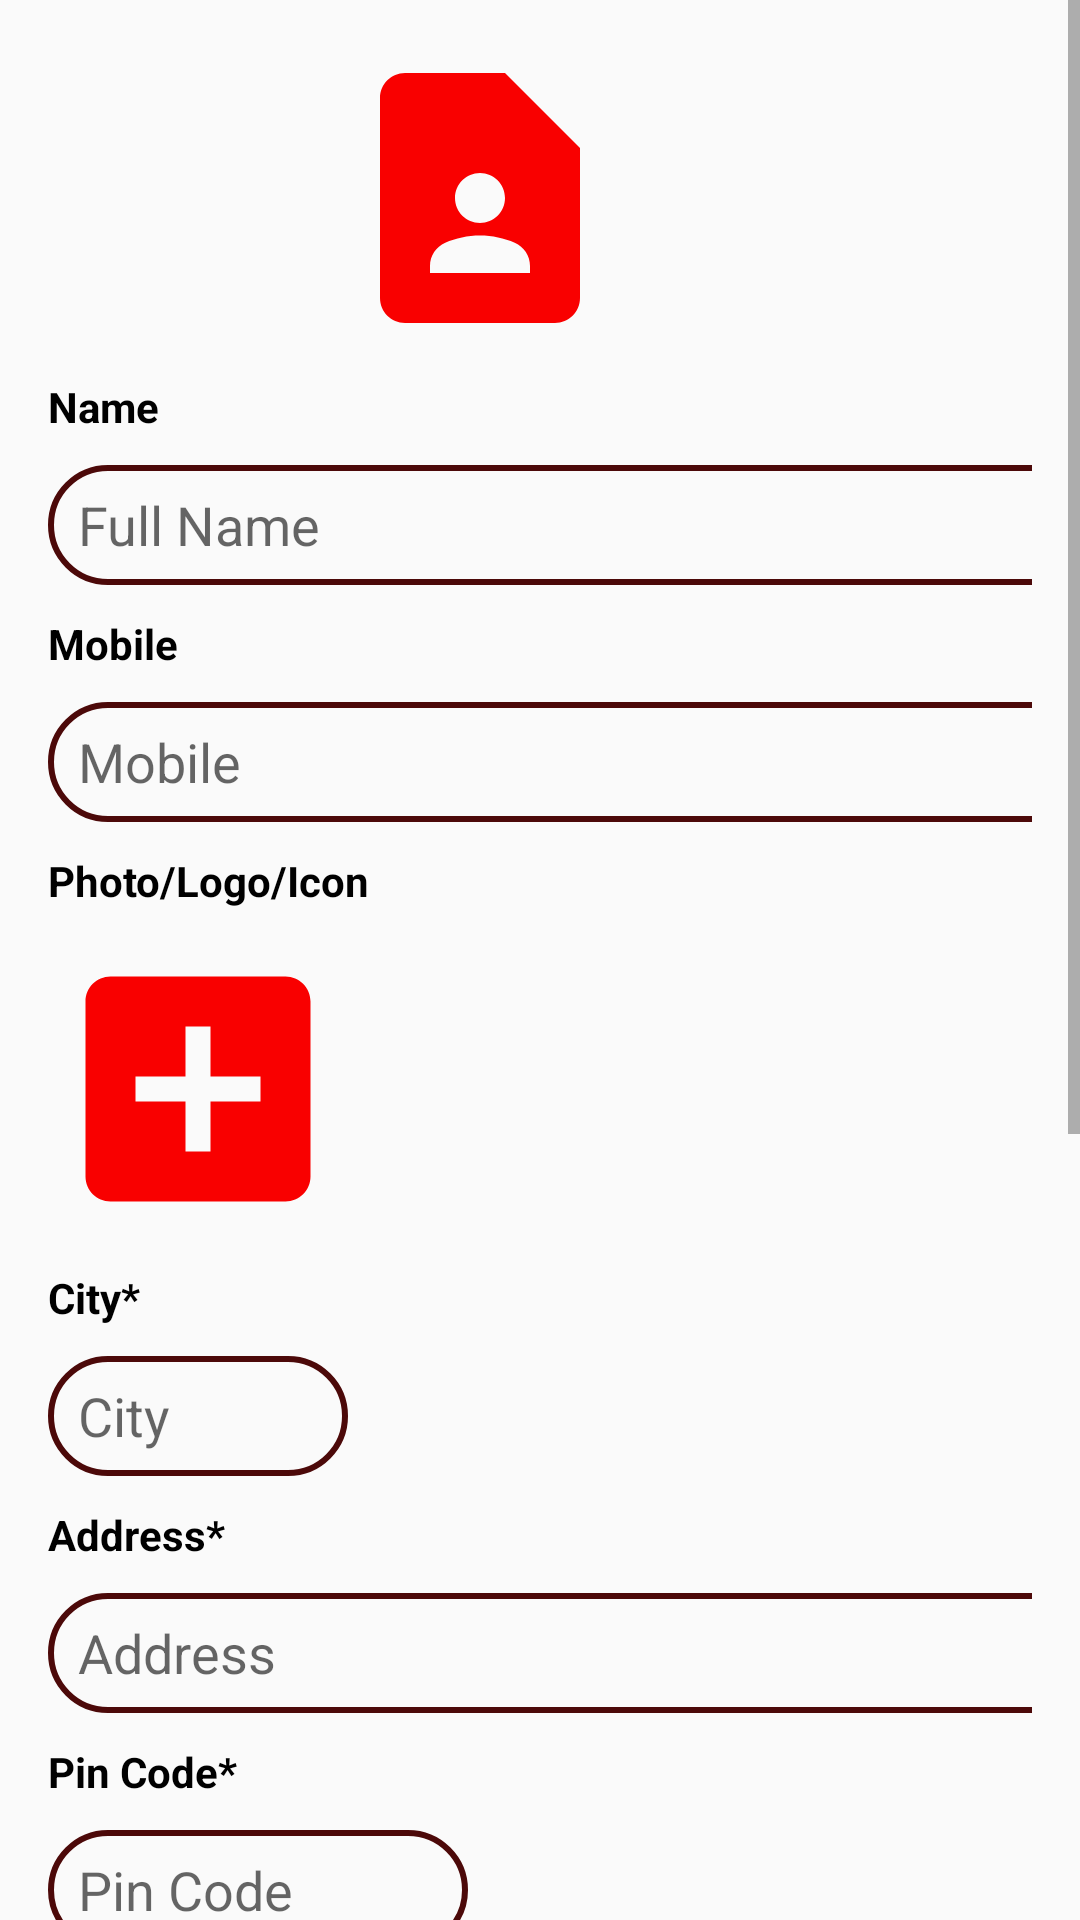

Reconstruct the res/layout file that produces this screen, plus the resources it refers to.
<!-- AndroidManifest.xml: application theme AppTheme -->
<!-- res/layout/activity_society_form.xml -->
<?xml version="1.0" encoding="utf-8"?>
<ScrollView xmlns:android="http://schemas.android.com/apk/res/android"
    xmlns:app="http://schemas.android.com/apk/res-auto"
    xmlns:tools="http://schemas.android.com/tools"
    android:layout_width="match_parent"
    android:layout_height="match_parent"
    tools:context=".SocietyForm"
    android:orientation="vertical"
    android:fitsSystemWindows="true">
    <LinearLayout
        android:layout_width="match_parent"
        android:layout_height="wrap_content"
        android:orientation="vertical"
        android:padding="16dp">
        <ImageView
            android:layout_width="100dp"
            android:layout_height="100dp"
            android:layout_marginRight="20dp"
            android:src="@drawable/form_ic_society"
            android:layout_gravity="center_horizontal"/>
    <TextView
        android:layout_width="wrap_content"
        android:layout_height="wrap_content"
        android:text="Name"
        android:textStyle="bold"
        android:textColor="@android:color/black"
        android:layout_marginTop="10dp"/>

        <EditText
            android:id="@+id/fullNameSociety"
            android:layout_width="350dp"
            android:layout_height="40dp"
            android:layout_marginTop="10dp"
            android:background="@drawable/buttonst"

            android:hint="Full Name"
            android:paddingLeft="10dp" />
    <TextView
        android:layout_width="wrap_content"
        android:layout_height="wrap_content"
        android:text="Mobile"
        android:textStyle="bold"
        android:textColor="@android:color/black"
        android:layout_marginTop="10dp"/>

        <EditText
            android:id="@+id/mobileNumSociety"
            android:layout_width="350dp"
            android:layout_height="40dp"
            android:layout_marginTop="10dp"
            android:background="@drawable/buttonst"
            android:hint="Mobile"
            android:inputType="phone"
            android:paddingLeft="10dp" />

        <TextView
        android:layout_width="wrap_content"
        android:layout_height="wrap_content"
        android:text="Photo/Logo/Icon"
            android:textStyle="bold"
            android:textColor="@android:color/black"
        android:layout_marginTop="10dp"/>

        <ImageView
            android:id="@+id/societyImage"
            android:layout_width="100dp"
            android:layout_height="100dp"
            android:layout_marginTop="10dp"
            android:inputType="phone"
            android:onClick="pickImage"
            android:src="@drawable/ic_add_profile" />
    <TextView
        android:layout_width="wrap_content"
        android:layout_height="wrap_content"
        android:text="City*"
        android:textStyle="bold"
        android:textColor="@android:color/black"
        android:layout_marginTop="10dp"
        />

        <EditText
            android:id="@+id/citySociety"
            android:layout_width="100dp"
            android:layout_height="40dp"
            android:layout_marginTop="10dp"
            android:background="@drawable/buttonst"
            android:hint="City"
            android:inputType="text"
            android:paddingLeft="10dp" />
    <TextView
        android:layout_width="wrap_content"
        android:layout_height="wrap_content"
        android:text="Address*"
        android:textStyle="bold"
        android:textColor="@android:color/black"
        android:layout_marginTop="10dp"/>

        <EditText
            android:id="@+id/addressSociety"
            android:layout_width="350dp"
            android:layout_height="40dp"
            android:layout_marginTop="10dp"
            android:layout_weight="1"
            android:background="@drawable/buttonst"
            android:hint="Address"
            android:inputType="textMultiLine"
            android:paddingLeft="10dp" />
    <TextView
        android:layout_width="wrap_content"
        android:layout_height="wrap_content"
        android:text="Pin Code*"
        android:textStyle="bold"
        android:textColor="@android:color/black"
        android:layout_marginTop="10dp"/>

        <EditText
            android:id="@+id/pincodeSociety"
            android:layout_width="140dp"
            android:layout_height="40dp"
            android:layout_marginTop="10dp"
            android:background="@drawable/buttonst"
            android:hint="Pin Code"
            android:inputType="number"
            android:paddingLeft="10dp" />
        <TextView
            android:layout_width="wrap_content"
            android:layout_height="wrap_content"
            android:text="Email ID*"
            android:textStyle="bold"
            android:textColor="@android:color/black"
            android:layout_marginTop="10dp"/>

        <EditText
            android:id="@+id/emailSociety"
            android:layout_width="350dp"
            android:layout_height="40dp"
            android:layout_marginTop="10dp"
            android:background="@drawable/buttonst"
            android:hint="Email ID"
            android:inputType="textEmailAddress"
            android:paddingLeft="10dp" />
        <TextView
            android:layout_width="wrap_content"
            android:layout_height="wrap_content"
            android:text="Bill Per Month*"
            android:textStyle="bold"
            android:textColor="@android:color/black"
            android:layout_marginTop="10dp"/>

        <EditText
            android:id="@+id/billPerMonth"
            android:layout_width="100dp"
            android:layout_height="40dp"
            android:layout_marginTop="10dp"
            android:background="@drawable/buttonst"
            android:hint="Bill/Month"
            android:inputType="text"
            android:paddingLeft="10dp" />
        <TextView
            android:layout_width="wrap_content"
            android:layout_height="wrap_content"
            android:text="Bill Start Month*"
            android:textStyle="bold"
            android:textColor="@android:color/black"
            android:layout_marginTop="10dp"/>

        <Spinner
            android:id="@+id/spinnerDate"
            android:layout_width="100dp"
            android:layout_height="40dp"
            android:background="@drawable/buttonst" />

        <Spinner
            android:id="@+id/spinnerYear"
            android:layout_width="100dp"
            android:layout_height="40dp"
            android:layout_marginTop="5dp"
            android:background="@drawable/buttonst" />

        <RadioGroup
            android:id="@+id/groupRadio"
            android:layout_width="wrap_content"
            android:layout_height="30dp"
            android:layout_marginTop="5dp"
            android:background="@drawable/buttonst"
            android:orientation="horizontal">

            <RadioButton
                android:id="@+id/userActivate"
                android:layout_width="wrap_content"
                android:layout_height="wrap_content"
                android:textStyle="bold"
                android:textColor="@android:color/black"
                android:text="Activate" />

            <RadioButton
                android:id="@+id/userDeactivate"
                android:layout_width="wrap_content"
                android:layout_height="wrap_content"
                android:textStyle="bold"
                android:textColor="@android:color/black"
                android:text="Deactivate" />
        </RadioGroup>

        <Button
            android:id="@+id/SocietySubmit"
            android:layout_width="match_parent"
            android:layout_height="wrap_content"
            android:layout_marginTop="10dp"
            android:background="#FF0000"
            android:gravity="center"
            android:textStyle="bold"
            android:textColor="@color/white"
            android:text="Submit" />

        <Button
            android:id="@+id/societyCancel"
            android:layout_width="match_parent"
            android:layout_height="wrap_content"
            android:layout_marginTop="5dp"
            android:background="#FF0000"
            android:textStyle="bold"
            android:textColor="@color/white"
            android:gravity="center"
            android:text="Cancel" />
    </LinearLayout>


</ScrollView>
<!-- resources referenced by this layout -->
<resources>
  <color name="white">#FFFFFF</color>
  <!-- drawable buttonst (drawable) -->
  <?xml version="1.0" encoding="utf-8"?>
  <shape xmlns:android="http://schemas.android.com/apk/res/android"
      >
      <corners android:radius="50dp"/>
      <size
          android:height="100dp"
          android:width="200dp" />
      <stroke
          android:width="2dp"
          android:color="#4C0909"/>
  </shape>
  <!-- drawable form_ic_society (drawable) -->
  <vector android:height="24dp" android:tint="#F90000"
      android:viewportHeight="24" android:viewportWidth="24"
      android:width="24dp" xmlns:android="http://schemas.android.com/apk/res/android">
      <path android:fillColor="@android:color/white" android:pathData="M14,2H6C4.9,2 4,2.9 4,4v16c0,1.1 0.9,2 2,2h12c1.1,0 2,-0.9 2,-2V8L14,2zM12,10c1.1,0 2,0.9 2,2c0,1.1 -0.9,2 -2,2s-2,-0.9 -2,-2C10,10.9 10.9,10 12,10zM16,18H8v-0.57c0,-0.81 0.48,-1.53 1.22,-1.85C10.07,15.21 11.01,15 12,15c0.99,0 1.93,0.21 2.78,0.58C15.52,15.9 16,16.62 16,17.43V18z"/>
  </vector>
  <!-- drawable ic_add_profile (drawable) -->
  <vector android:height="24dp" android:tint="#F90000"
      android:viewportHeight="24" android:viewportWidth="24"
      android:width="24dp" xmlns:android="http://schemas.android.com/apk/res/android">
      <path android:fillColor="@android:color/white" android:pathData="M19,3L5,3c-1.11,0 -2,0.9 -2,2v14c0,1.1 0.89,2 2,2h14c1.1,0 2,-0.9 2,-2L21,5c0,-1.1 -0.9,-2 -2,-2zM17,13h-4v4h-2v-4L7,13v-2h4L11,7h2v4h4v2z"/>
  </vector>
  <style name="AppTheme" parent="Theme.AppCompat.Light.DarkActionBar">
          
          <item name="colorPrimary">#FF0000</item>
          <item name="colorPrimaryDark">#FF0000</item>
          <item name="colorAccent">#00E3D2D2</item>
          <item name="android:windowAnimationStyle">
              @style/CustomActivityAnimationStyle
          </item>
      </style>
  <style name="CustomActivityAnimationStyle" parent="@android:style/Animation.Activity">
          <item name="android:activityOpenEnterAnimation">
              @anim/slide_in_right
          </item>
          <item name="android:activityOpenExitAnimation">
              @anim/slide_out_left
          </item>
          <item name="android:activityCloseEnterAnimation">
              @anim/slide_in_left
          </item>
          <item name="android:activityCloseExitAnimation">
              @anim/slide_out_right
          </item>
      </style>
</resources>
